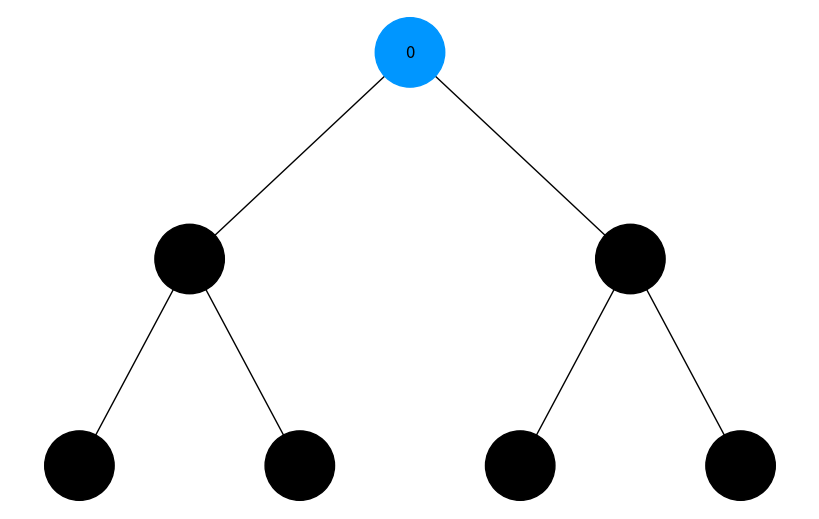
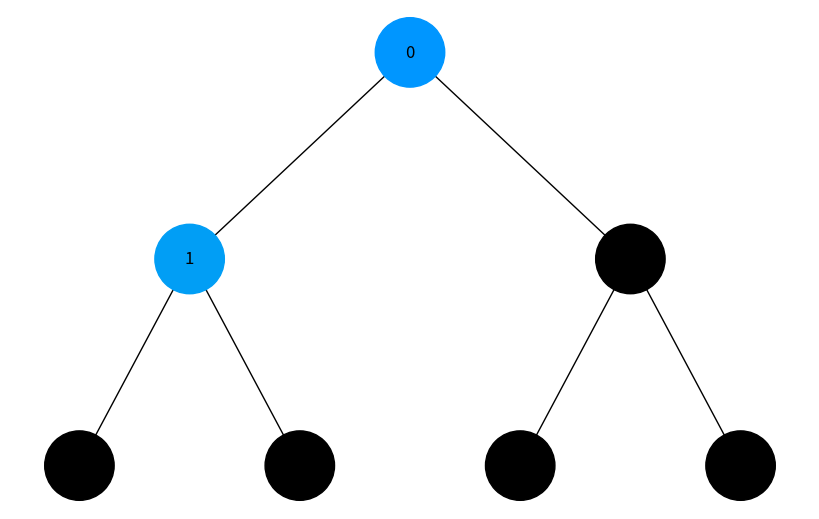
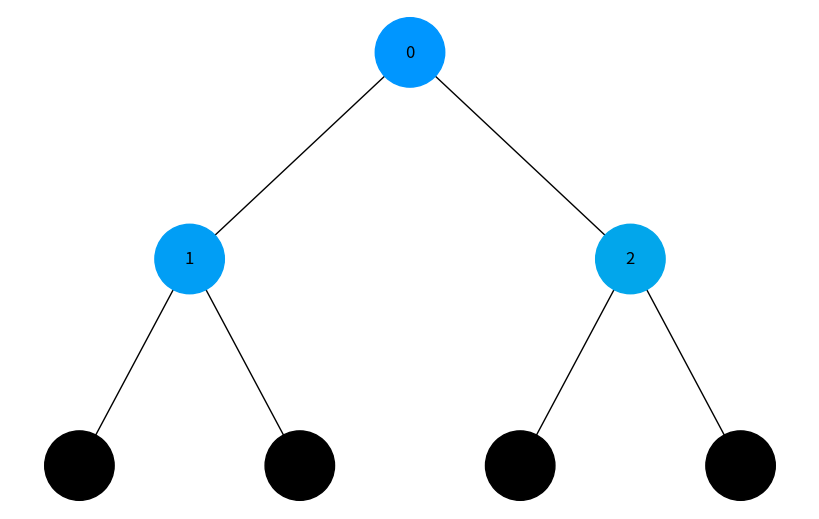
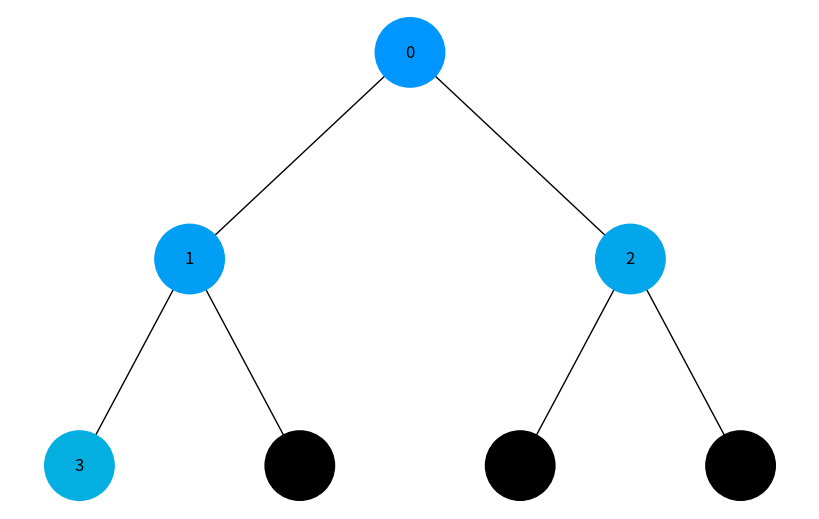
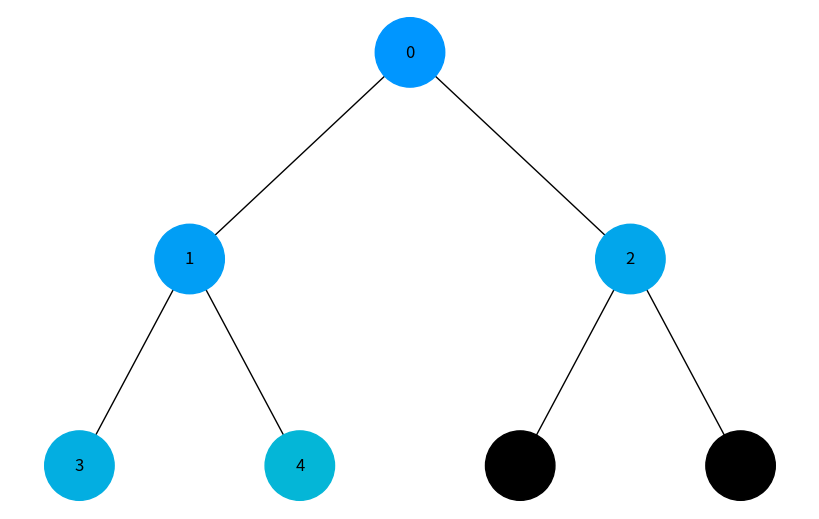
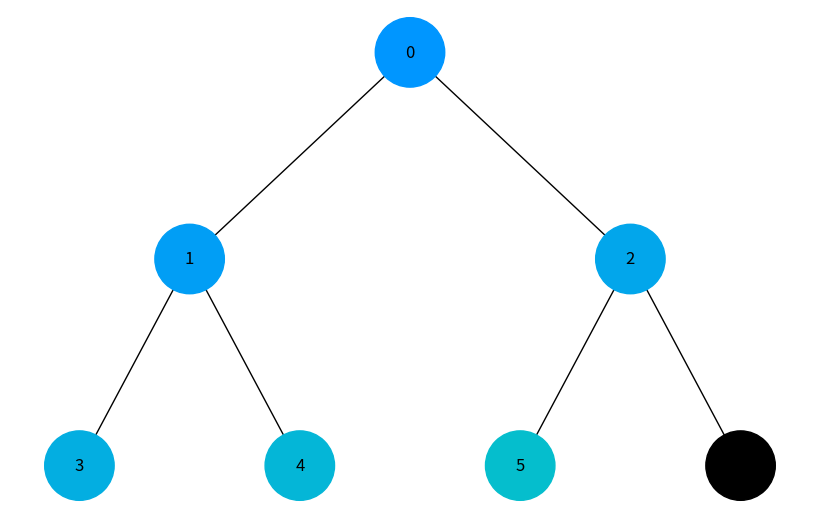
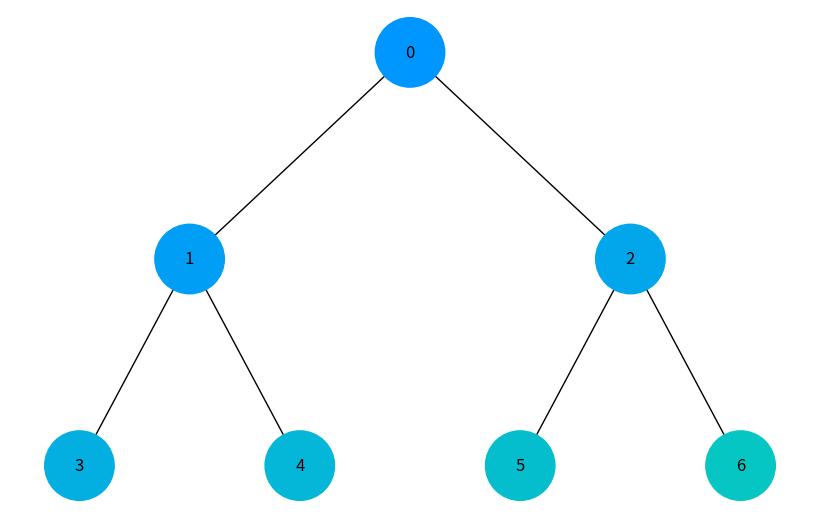
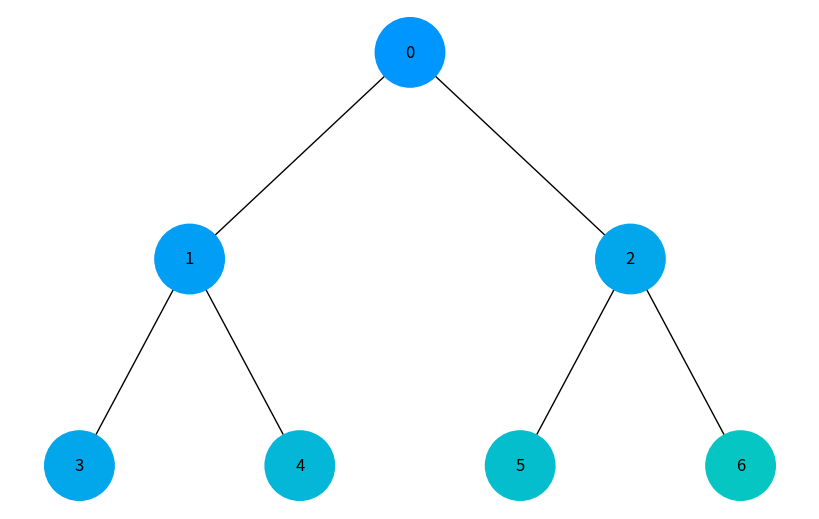
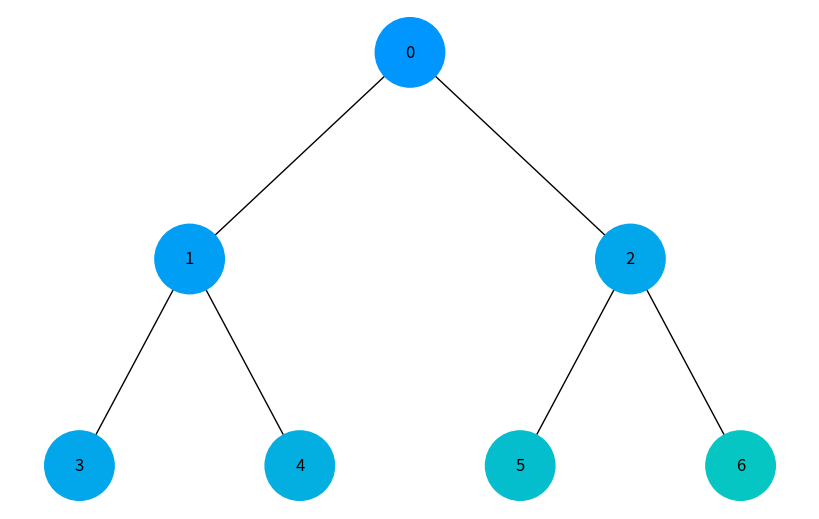
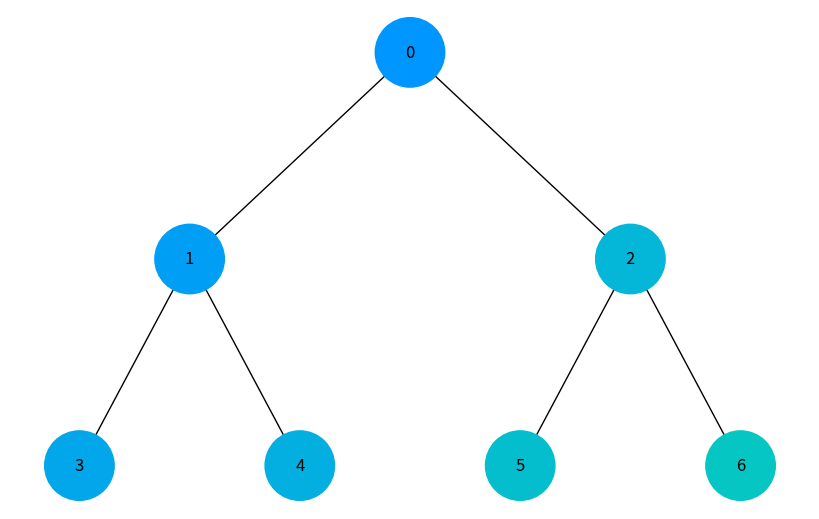

Reproduce these figures in Python, in order.
# Завдання 5. Візуалізація обходу бінарного дерева

# Використовуючи код із завдання 4 для побудови бінарного дерева, необхідно створити програму на Python, 
# яка візуалізує обходи дерева: у глибину та в ширину.
# Вона повинна відображати кожен крок у вузлах з різними кольорами, використовуючи 16-систему RGB (приклад #1296F0). 
# Кольори вузлів мають змінюватися від темних до світлих відтінків, залежно від послідовності обходу. 
# Кожен вузол при його відвідуванні має отримувати унікальний колір, який візуально відображає порядок обходу.

# Використовуйте стек та чергу, НЕ рекурсію.

import matplotlib.pyplot as plt
import networkx as nx
import uuid
import random
import time

class Node:
    def __init__(self, key):
        self.left = None
        self.right = None
        self.val = key
        self.color = '#000000'  # Початковий колір вузла (чорний)
        self.id = str(uuid.uuid4())  # Унікальний ідентифікатор для кожного вузла

def add_edges(graph, node, pos, x=0, y=0, layer=1):
    if node is not None:
        graph.add_node(node.id, color=node.color, label=node.val)
        if node.left:
            graph.add_edge(node.id, node.left.id)
            l = x - 1 / 2 ** layer
            pos[node.left.id] = (l, y - 1)
            add_edges(graph, node.left, pos, x=l, y=y - 1, layer=layer + 1)
        if node.right:
            graph.add_edge(node.id, node.right.id)
            r = x + 1 / 2 ** layer
            pos[node.right.id] = (r, y - 1)
            add_edges(graph, node.right, pos, x=r, y=y - 1, layer=layer + 1)
    return graph

def draw_tree(tree_root, update_colors):
    """Функція для візуалізації дерева з динамічним оновленням кольорів"""
    tree = nx.DiGraph()
    pos = {tree_root.id: (0, 0)}
    tree = add_edges(tree, tree_root, pos)

    colors = [node[1]['color'] for node in tree.nodes(data=True)]
    labels = {node[0]: node[1]['label'] for node in tree.nodes(data=True)}

    plt.figure(figsize=(8, 5))
    nx.draw(tree, pos=pos, labels=labels, arrows=False, node_size=2500, node_color=colors)
    plt.show()

    time.sleep(1)  # Затримка для кращої візуалізації


def bfs_visualize(root):
    """Обхід у ширину (BFS) з візуалізацією"""
    queue = [root]
    step = 0

    while queue:
        node = queue.pop(0)
        if node:
            # Генеруємо колір на основі порядку обходу (від темного до світлого)
            node.color = f"#{step:02x}{(150 + step * 8) % 256:02x}{(255 - step * 10) % 256:02x}"
            step += 1

            # Виводимо дерево на кожному кроці
            draw_tree(root, node)

            queue.append(node.left)
            queue.append(node.right)

def dfs_visualize(root):
    """Обхід у глибину (DFS) з візуалізацією"""
    stack = [root]
    step = 0

    while stack:
        node = stack.pop()
        if node:
            # Генеруємо колір на основі порядку обходу (від темного до світлого)
            node.color = f"#{step:02x}{(150 + step * 8) % 256:02x}{(255 - step * 10) % 256:02x}"
            step += 1

            # Виводимо дерево на кожному кроці
            draw_tree(root, node)

            # Спочатку додаємо правий вузол, щоб лівий оброблявся першим
            stack.append(node.right)
            stack.append(node.left)


# Створюємо дерево
root = Node(0)
root.left = Node(1)
root.right = Node(2)
root.left.left = Node(3)
root.left.right = Node(4)
root.right.left = Node(5)
root.right.right = Node(6)

# Візуалізація обходу в ширину (BFS)
print("Обхід у ширину (BFS):")
bfs_visualize(root)

# Візуалізація обходу в глибину (DFS)
print("Обхід у глибину (DFS):")
dfs_visualize(root)
